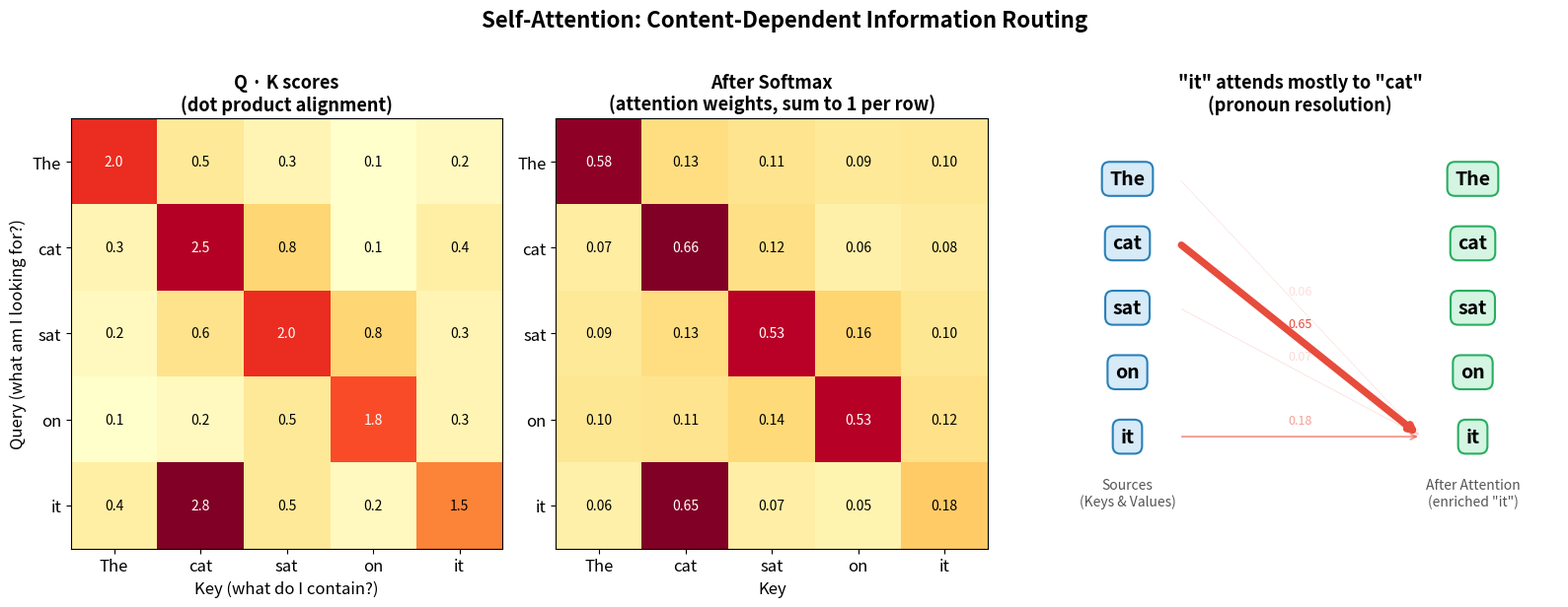

This chart was generated by the following Python code: (Note: this script raises an exception after producing the figure.)
"""
Visualize self-attention on a small sequence.
Shows Q·K scores, softmax weights, and the resulting weighted sum of values.
"""
import numpy as np
import matplotlib.pyplot as plt
import matplotlib.gridspec as gridspec

np.random.seed(7)

tokens = ['The', 'cat', 'sat', 'on', 'it']
n = len(tokens)

# Simulate attention scores (pre-softmax) — make "it" attend strongly to "cat"
scores = np.array([
    [2.0, 0.5, 0.3, 0.1, 0.2],   # The
    [0.3, 2.5, 0.8, 0.1, 0.4],   # cat
    [0.2, 0.6, 2.0, 0.8, 0.3],   # sat
    [0.1, 0.2, 0.5, 1.8, 0.3],   # on
    [0.4, 2.8, 0.5, 0.2, 1.5],   # it -> attends to cat
])

# Softmax
def softmax(x):
    e = np.exp(x - x.max(axis=-1, keepdims=True))
    return e / e.sum(axis=-1, keepdims=True)

weights = softmax(scores)

fig = plt.figure(figsize=(16, 6))
gs = gridspec.GridSpec(1, 3, width_ratios=[1, 1, 1.2])

# --- Panel 1: Raw scores (Q·K) ---
ax = fig.add_subplot(gs[0])
im = ax.imshow(scores, cmap='YlOrRd', aspect='auto')
ax.set_xticks(range(n))
ax.set_xticklabels(tokens, fontsize=12)
ax.set_yticks(range(n))
ax.set_yticklabels(tokens, fontsize=12)
ax.set_xlabel('Key (what do I contain?)', fontsize=12)
ax.set_ylabel('Query (what am I looking for?)', fontsize=12)
ax.set_title('Q · K scores\n(dot product alignment)', fontsize=13, fontweight='bold')

for i in range(n):
    for j in range(n):
        ax.text(j, i, f'{scores[i,j]:.1f}', ha='center', va='center', fontsize=10,
                color='white' if scores[i,j] > 1.5 else 'black')

# --- Panel 2: Attention weights (after softmax) ---
ax = fig.add_subplot(gs[1])
im2 = ax.imshow(weights, cmap='YlOrRd', aspect='auto', vmin=0, vmax=0.6)
ax.set_xticks(range(n))
ax.set_xticklabels(tokens, fontsize=12)
ax.set_yticks(range(n))
ax.set_yticklabels(tokens, fontsize=12)
ax.set_xlabel('Key', fontsize=12)
ax.set_title('After Softmax\n(attention weights, sum to 1 per row)', fontsize=13, fontweight='bold')

for i in range(n):
    for j in range(n):
        ax.text(j, i, f'{weights[i,j]:.2f}', ha='center', va='center', fontsize=10,
                color='white' if weights[i,j] > 0.3 else 'black')

# --- Panel 3: Highlight "it" attending to "cat" ---
ax = fig.add_subplot(gs[2])
ax.axis('off')

# Draw the token sequence as boxes
y_positions = np.linspace(3.5, 0.5, n)
x_left = 0.5
x_right = 4.5

for i, tok in enumerate(tokens):
    # Left column (source)
    ax.text(x_left, y_positions[i], tok, fontsize=14, fontweight='bold',
            ha='center', va='center',
            bbox=dict(boxstyle='round,pad=0.4', facecolor='#d6eaf8', edgecolor='#2980b9', linewidth=1.5))

    # Right column (after attention)
    ax.text(x_right, y_positions[i], tok, fontsize=14, fontweight='bold',
            ha='center', va='center',
            bbox=dict(boxstyle='round,pad=0.4', facecolor='#d5f5e3', edgecolor='#27ae60', linewidth=1.5))

# Draw attention lines from "it" (index 4) to all, weighted by attention
it_idx = 4
for j in range(n):
    w = weights[it_idx, j]
    if w > 0.05:
        ax.annotate('',
                    xy=(x_right - 0.6, y_positions[it_idx]),
                    xytext=(x_left + 0.6, y_positions[j]),
                    arrowprops=dict(arrowstyle='->', color='#e74c3c',
                                    lw=w * 8, alpha=min(1.0, w * 3)))
        ax.text((x_left + x_right) / 2, (y_positions[j] + y_positions[it_idx]) / 2 + 0.15,
                f'{w:.2f}', fontsize=9, ha='center', color='#e74c3c', alpha=min(1.0, w * 3))

ax.set_title('"it" attends mostly to "cat"\n(pronoun resolution)', fontsize=13, fontweight='bold')
ax.text(x_left, -0.3, 'Sources\n(Keys & Values)', fontsize=10, ha='center', color='#555555')
ax.text(x_right, -0.3, 'After Attention\n(enriched "it")', fontsize=10, ha='center', color='#555555')
ax.set_xlim(-0.5, 5.5)
ax.set_ylim(-0.8, 4.2)

plt.suptitle('Self-Attention: Content-Dependent Information Routing', fontsize=16, fontweight='bold', y=1.02)
plt.tight_layout()
plt.savefig('figures/05_attention_mechanism.svg', format='svg', bbox_inches='tight')
plt.savefig('figures/05_attention_mechanism.png', format='png', dpi=150, bbox_inches='tight')
print("Saved 05_attention_mechanism")
